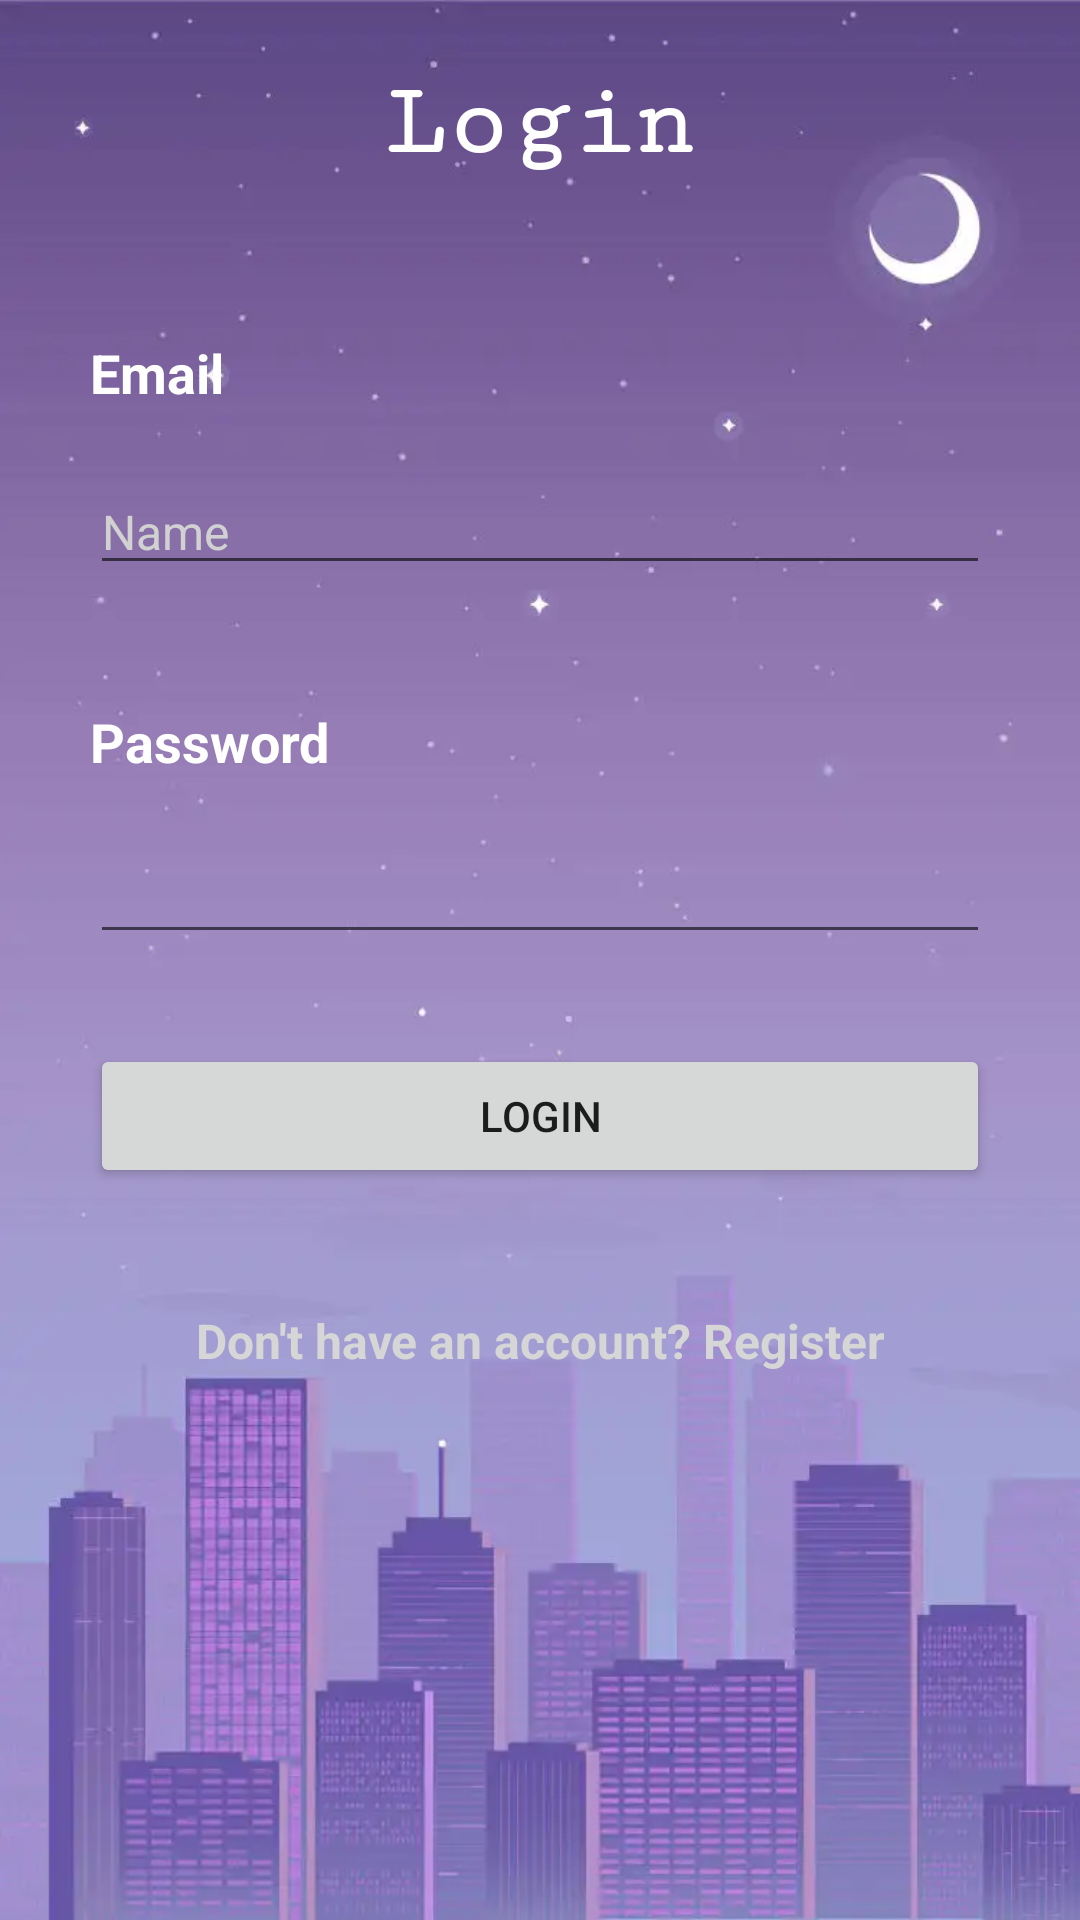

Android layout source for this screen:
<!-- AndroidManifest.xml: application theme Theme.PatientTracking -->
<!-- res/layout/login.xml -->
<?xml version="1.0" encoding="utf-8"?>
<LinearLayout xmlns:android="http://schemas.android.com/apk/res/android"
    xmlns:app="http://schemas.android.com/apk/res-auto"
    xmlns:tools="http://schemas.android.com/tools"
    android:layout_width="match_parent"
    android:layout_height="match_parent"
    android:background="@drawable/bg"
    android:orientation="vertical"
    android:padding="10dp"
    tools:context=".Login">

    <androidx.constraintlayout.widget.ConstraintLayout
        android:layout_width="match_parent"
        android:layout_height="match_parent"
        android:layout_weight="9">

        <TextView
            android:id="@+id/textView2"
            android:layout_width="wrap_content"
            android:layout_height="wrap_content"
            android:fontFamily="serif-monospace"
            android:text="Login"
            android:textColor="#FFFFFF"
            android:textSize="34sp"
            android:textStyle="bold"
            app:layout_constraintBottom_toBottomOf="parent"
            app:layout_constraintEnd_toEndOf="parent"
            app:layout_constraintStart_toStartOf="parent"
            app:layout_constraintTop_toTopOf="parent" />
    </androidx.constraintlayout.widget.ConstraintLayout>

    <androidx.constraintlayout.widget.ConstraintLayout
        android:layout_width="match_parent"
        android:layout_height="match_parent"
        android:layout_weight="1">

        <ScrollView
            android:layout_width="match_parent"
            android:layout_height="match_parent"
            android:layout_margin="20dp"
            app:layout_constraintBottom_toBottomOf="parent"
            app:layout_constraintEnd_toEndOf="parent"
            app:layout_constraintStart_toStartOf="parent"
            app:layout_constraintTop_toTopOf="parent">

            <LinearLayout
                android:layout_width="match_parent"
                android:layout_height="wrap_content"
                android:orientation="vertical" >

                <TextView
                    android:id="@+id/textView4"
                    android:layout_width="match_parent"
                    android:layout_height="wrap_content"
                    android:layout_marginTop="20dp"
                    android:layout_marginBottom="10dp"
                    android:text="Email"
                    android:textColor="#FFFFFF"
                    android:textSize="18sp"
                    android:textStyle="bold" />

                <EditText
                    android:id="@+id/editTextTextPersonName2"
                    android:layout_width="match_parent"
                    android:layout_height="wrap_content"
                    android:layout_marginTop="10dp"
                    android:layout_marginBottom="20dp"
                    android:ems="10"
                    android:inputType="textWebEmailAddress"
                    android:text="Name"
                    android:textColor="#D1D1D1"
                    android:textSize="16sp" />

                <TextView
                    android:id="@+id/textView5"
                    android:layout_width="match_parent"
                    android:layout_height="wrap_content"
                    android:layout_marginTop="20dp"
                    android:layout_marginBottom="10dp"
                    android:text="Password"
                    android:textColor="#FFFFFF"
                    android:textSize="18sp"
                    android:textStyle="bold" />

                <EditText
                    android:id="@+id/editTextTextPassword"
                    android:layout_width="match_parent"
                    android:layout_height="wrap_content"
                    android:layout_marginTop="10dp"
                    android:layout_marginBottom="20dp"
                    android:ems="10"
                    android:inputType="textPassword"
                    android:textColor="#D1D1D1"
                    android:textSize="16sp" />

                <Button
                    android:id="@+id/button3"
                    android:layout_width="match_parent"
                    android:layout_height="wrap_content"
                    android:layout_marginTop="10dp"
                    android:layout_marginBottom="20dp"
                    android:onClick="openHome"
                    android:text="Login" />

                <TextView
                    android:id="@+id/textView6"
                    android:layout_width="match_parent"
                    android:layout_height="wrap_content"
                    android:layout_marginTop="20dp"
                    android:layout_marginBottom="20dp"
                    android:onClick="openRegister"
                    android:text="Don't have an account? Register"
                    android:textAlignment="center"
                    android:textColor="#FFD6D6D6"
                    android:textSize="16sp"
                    android:textStyle="bold" />
            </LinearLayout>
        </ScrollView>
    </androidx.constraintlayout.widget.ConstraintLayout>
</LinearLayout>
<!-- resources referenced by this layout -->
<resources>
  <!-- drawable bg: png bitmap (drawable, 278423 bytes) -->
  <style name="Theme.PatientTracking" parent="Theme.MaterialComponents.DayNight.DarkActionBar">
          
          <item name="colorPrimary">@color/purple_500</item>
          <item name="colorPrimaryVariant">@color/purple_700</item>
          <item name="colorOnPrimary">@color/white</item>
          
          <item name="colorSecondary">@color/teal_200</item>
          <item name="colorSecondaryVariant">@color/teal_700</item>
          <item name="colorOnSecondary">@color/black</item>
          
          <item name="android:statusBarColor" tools:targetApi="l">?attr/colorPrimaryVariant</item>
          
      </style>
  <!-- not gathered from this repository: default colours our renderer supplied (Android Studio template values) -->
  <color name="purple_500">#FF6200EE</color>
  <color name="purple_700">#FF3700B3</color>
  <color name="teal_200">#FF03DAC5</color>
  <color name="teal_700">#FF018786</color>
  <color name="black">#FF000000</color>
  <color name="white">#FFFFFFFF</color>
</resources>
